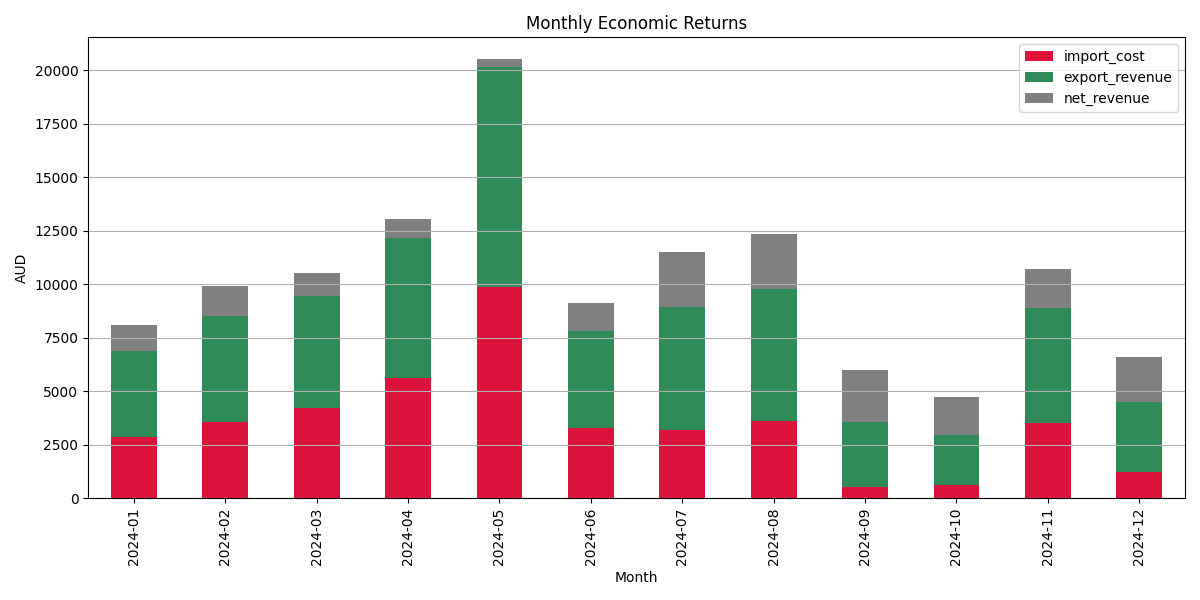

The file beside this chart, header and first rows:
month, import_cost, export_revenue, net_revenue
2024-01, 2847, 4050, 1203
2024-02, 3560, 4960, 1401
2024-03, 4198, 5255, 1057
2024-04, 5619, 6522, 903
2024-05, 9882, 10255, 372.7
2024-06, 3263, 4559, 1295
2024-07, 3202, 5740, 2538
2024-08, 3586, 6174, 2588
2024-09, 541.4, 2993, 2451
2024-10, 591.8, 2358, 1767
2024-11, 3515, 5350, 1836
2024-12, 1221, 3292, 2072
